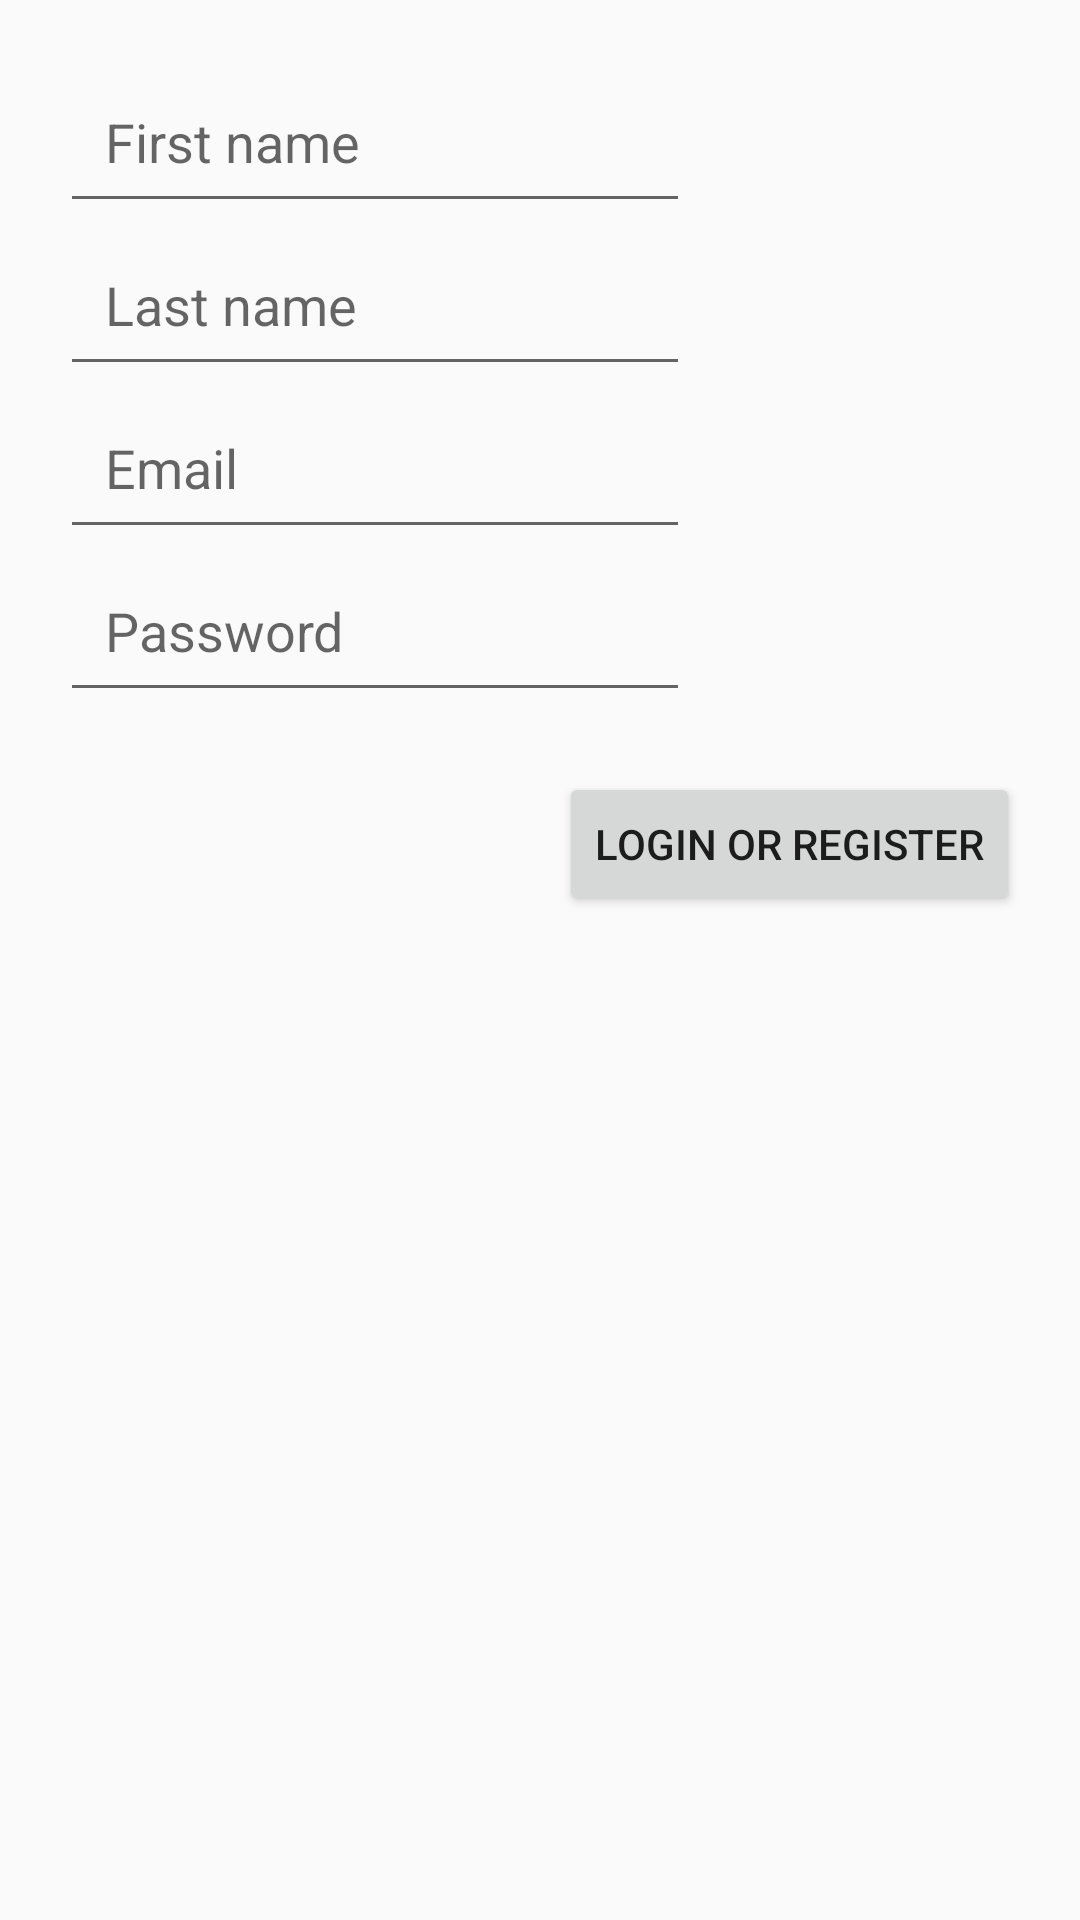

Here is an Android app screen rendered from its layout file. Give the layout XML and the strings, colors and styles it references.
<!-- AndroidManifest.xml: application theme AppTheme -->
<!-- res/layout/activity_login.xml -->
<?xml version="1.0" encoding="utf-8"?>
<LinearLayout xmlns:android="http://schemas.android.com/apk/res/android"
    android:orientation="vertical" android:layout_width="match_parent"
    android:layout_height="match_parent"
    android:padding="20dp">

    <EditText
        android:layout_width="wrap_content"
        android:layout_height="wrap_content"
        android:inputType="textPersonName"
        android:ems="10"
        android:text=""
        android:id="@+id/field_firstName"
        android:hint="@string/editFirstName"
        android:padding="15dp" />

    <EditText
        android:layout_width="wrap_content"
        android:layout_height="wrap_content"
        android:inputType="textPersonName"
        android:ems="10"
        android:text=""
        android:id="@+id/field_lastName"
        android:hint="@string/editLastName"
        android:padding="15dp" />

    <EditText
        android:layout_width="wrap_content"
        android:layout_height="wrap_content"
        android:inputType="textEmailAddress"
        android:ems="10"
        android:text=""
        android:id="@+id/field_login"
        android:hint="@string/editUserBox"
        android:padding="15dp"/>

    <EditText
        android:layout_width="wrap_content"
        android:layout_height="wrap_content"
        android:inputType="textPassword"
        android:ems="10"
        android:text=""
        android:id="@+id/field_password"
        android:hint="@string/editPassBox"
        android:fontFamily="sans-serif"
        android:padding="15dp"/>

    <Button
        android:layout_width="wrap_content"
        android:layout_height="wrap_content"
        android:text="@string/buttonLogin"
        android:id="@+id/button_register"
        android:layout_gravity="right"
        android:layout_marginTop="20dp" />

</LinearLayout>
<!-- resources referenced by this layout -->
<resources>
  <string name="buttonLogin">Login or Register</string>
  <string name="editFirstName">First name</string>
  <string name="editLastName">Last name</string>
  <string name="editPassBox">Password</string>
  <string name="editUserBox">Email</string>
  <style name="AppTheme" parent="@style/Theme.AppCompat.Light.DarkActionBar">
          
      </style>
</resources>
